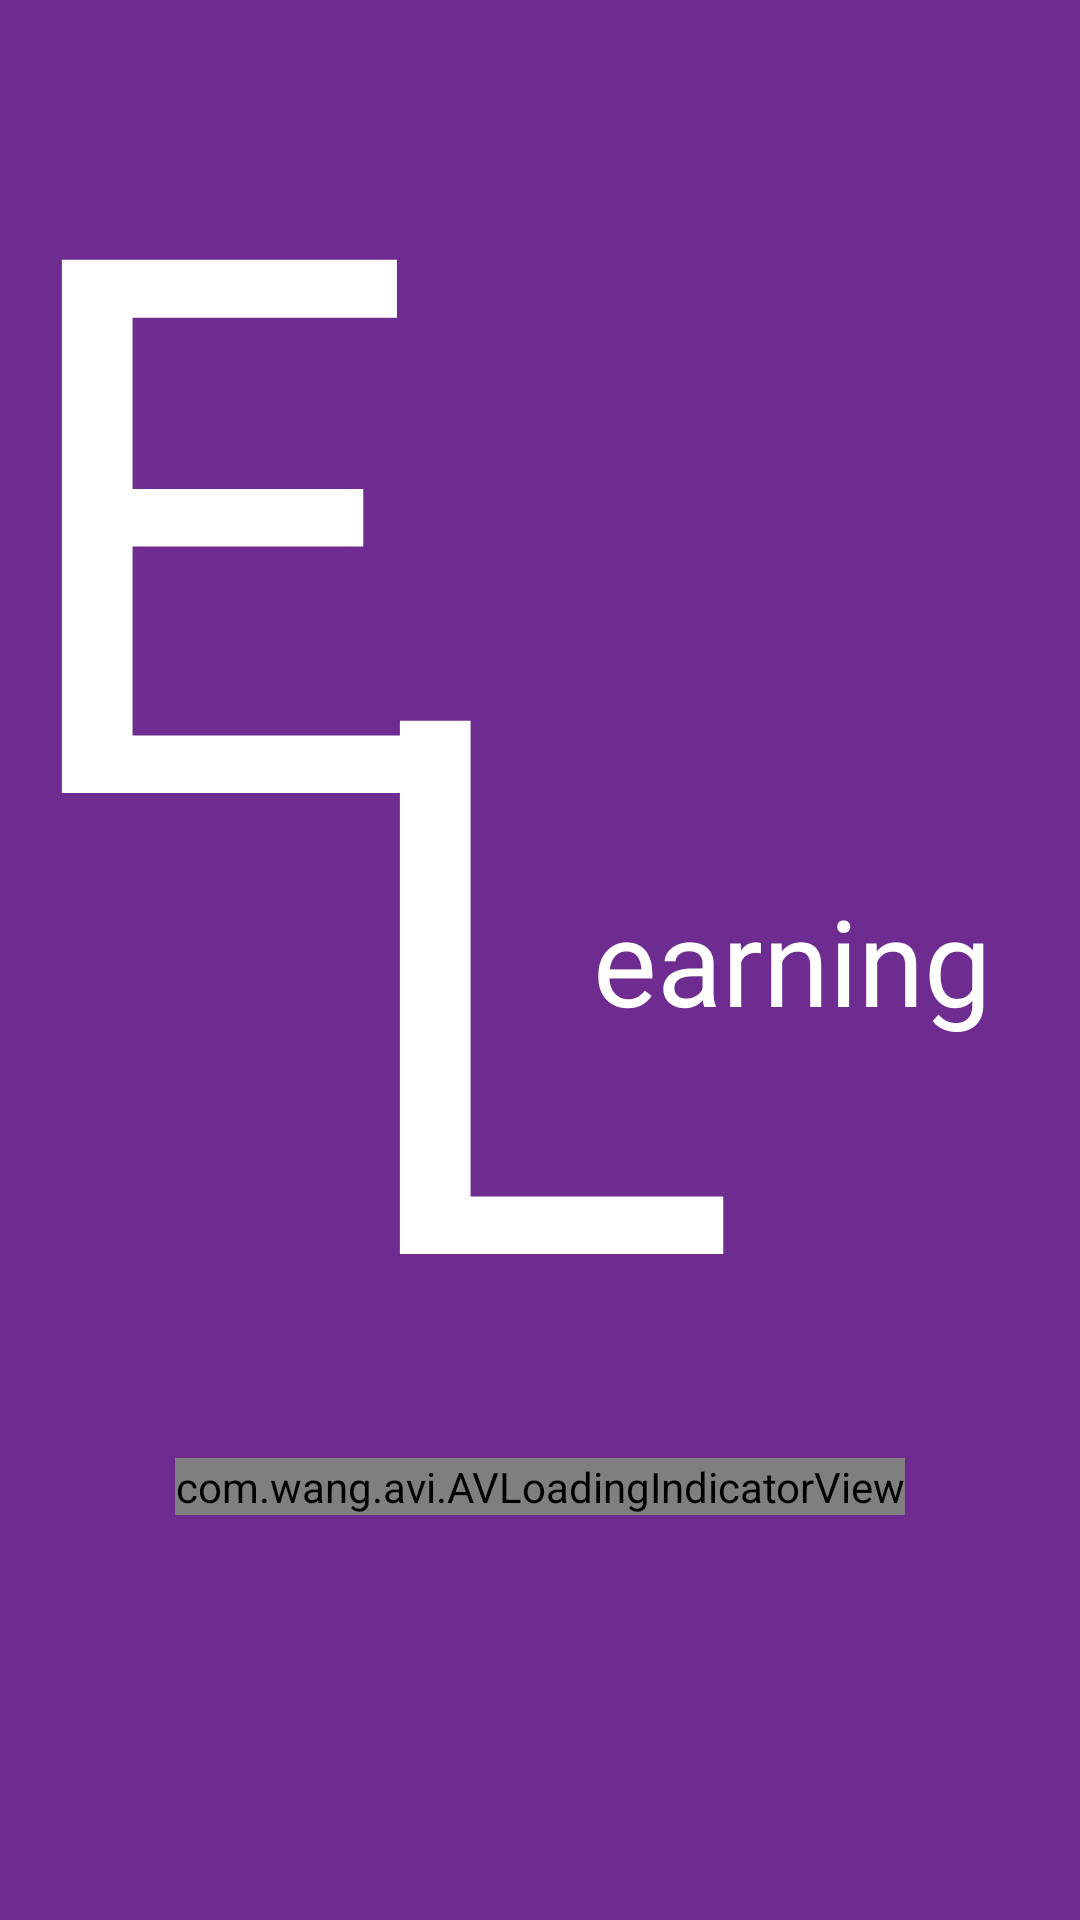

Reconstruct the res/layout file that produces this screen, plus the resources it refers to.
<!-- AndroidManifest.xml: application theme AppTheme -->
<!-- res/layout/activity_splash.xml -->
<?xml version="1.0" encoding="utf-8"?>
<RelativeLayout xmlns:android="http://schemas.android.com/apk/res/android"
    xmlns:app="http://schemas.android.com/apk/res-auto"
    xmlns:tools="http://schemas.android.com/tools"
    android:layout_width="match_parent"
    android:layout_height="match_parent"
    android:background="@color/colorPrimary"
    tools:context=".splash">


    <TextView
        android:id="@+id/two"
        android:layout_width="wrap_content"
        android:layout_height="wrap_content"
        android:layout_centerInParent="true"
        android:text="L"
        android:textColor="@color/white"
        android:textSize="250sp" />

    <TextView
        android:id="@+id/one"
        android:layout_width="wrap_content"
        android:layout_height="wrap_content"
        android:text="E"
        android:textColor="@color/white"
        android:textSize="250sp" />

    <TextView
        android:id="@+id/three"
        android:layout_width="wrap_content"
        android:layout_height="wrap_content"
        android:layout_centerInParent="true"
        android:layout_toRightOf="@id/two"
        android:text="earning"
        android:layout_marginTop="120dp"
        android:layout_marginLeft="-50dp"
        android:textColor="@color/white"
        android:textSize="40sp" />


    <com.wang.avi.AVLoadingIndicatorView
        android:id="@+id/avi"
        style="@style/AVLoadingIndicatorView"
        android:layout_width="wrap_content"
        android:layout_height="wrap_content"
        android:layout_below="@id/two"
        android:layout_centerInParent="true"
        android:visibility="visible"
        app:indicatorColor="@color/white"
        app:indicatorName="BallPulseRiseIndicator

" />

</RelativeLayout>
<!-- resources referenced by this layout -->
<resources>
  <color name="colorPrimary">#6E2C90</color>
  <color name="white">#FFFFFF</color>
  <style name="AppTheme" parent="Theme.AppCompat.Light.NoActionBar">
          
          <item name="colorPrimary">@color/colorPrimary</item>
          <item name="colorPrimaryDark">@color/colorPrimaryDark</item>
          <item name="colorAccent">@color/colorAccent</item>
      </style>
  <color name="colorPrimaryDark">#551B72</color>
  <color name="colorAccent">#FF4081</color>
</resources>
